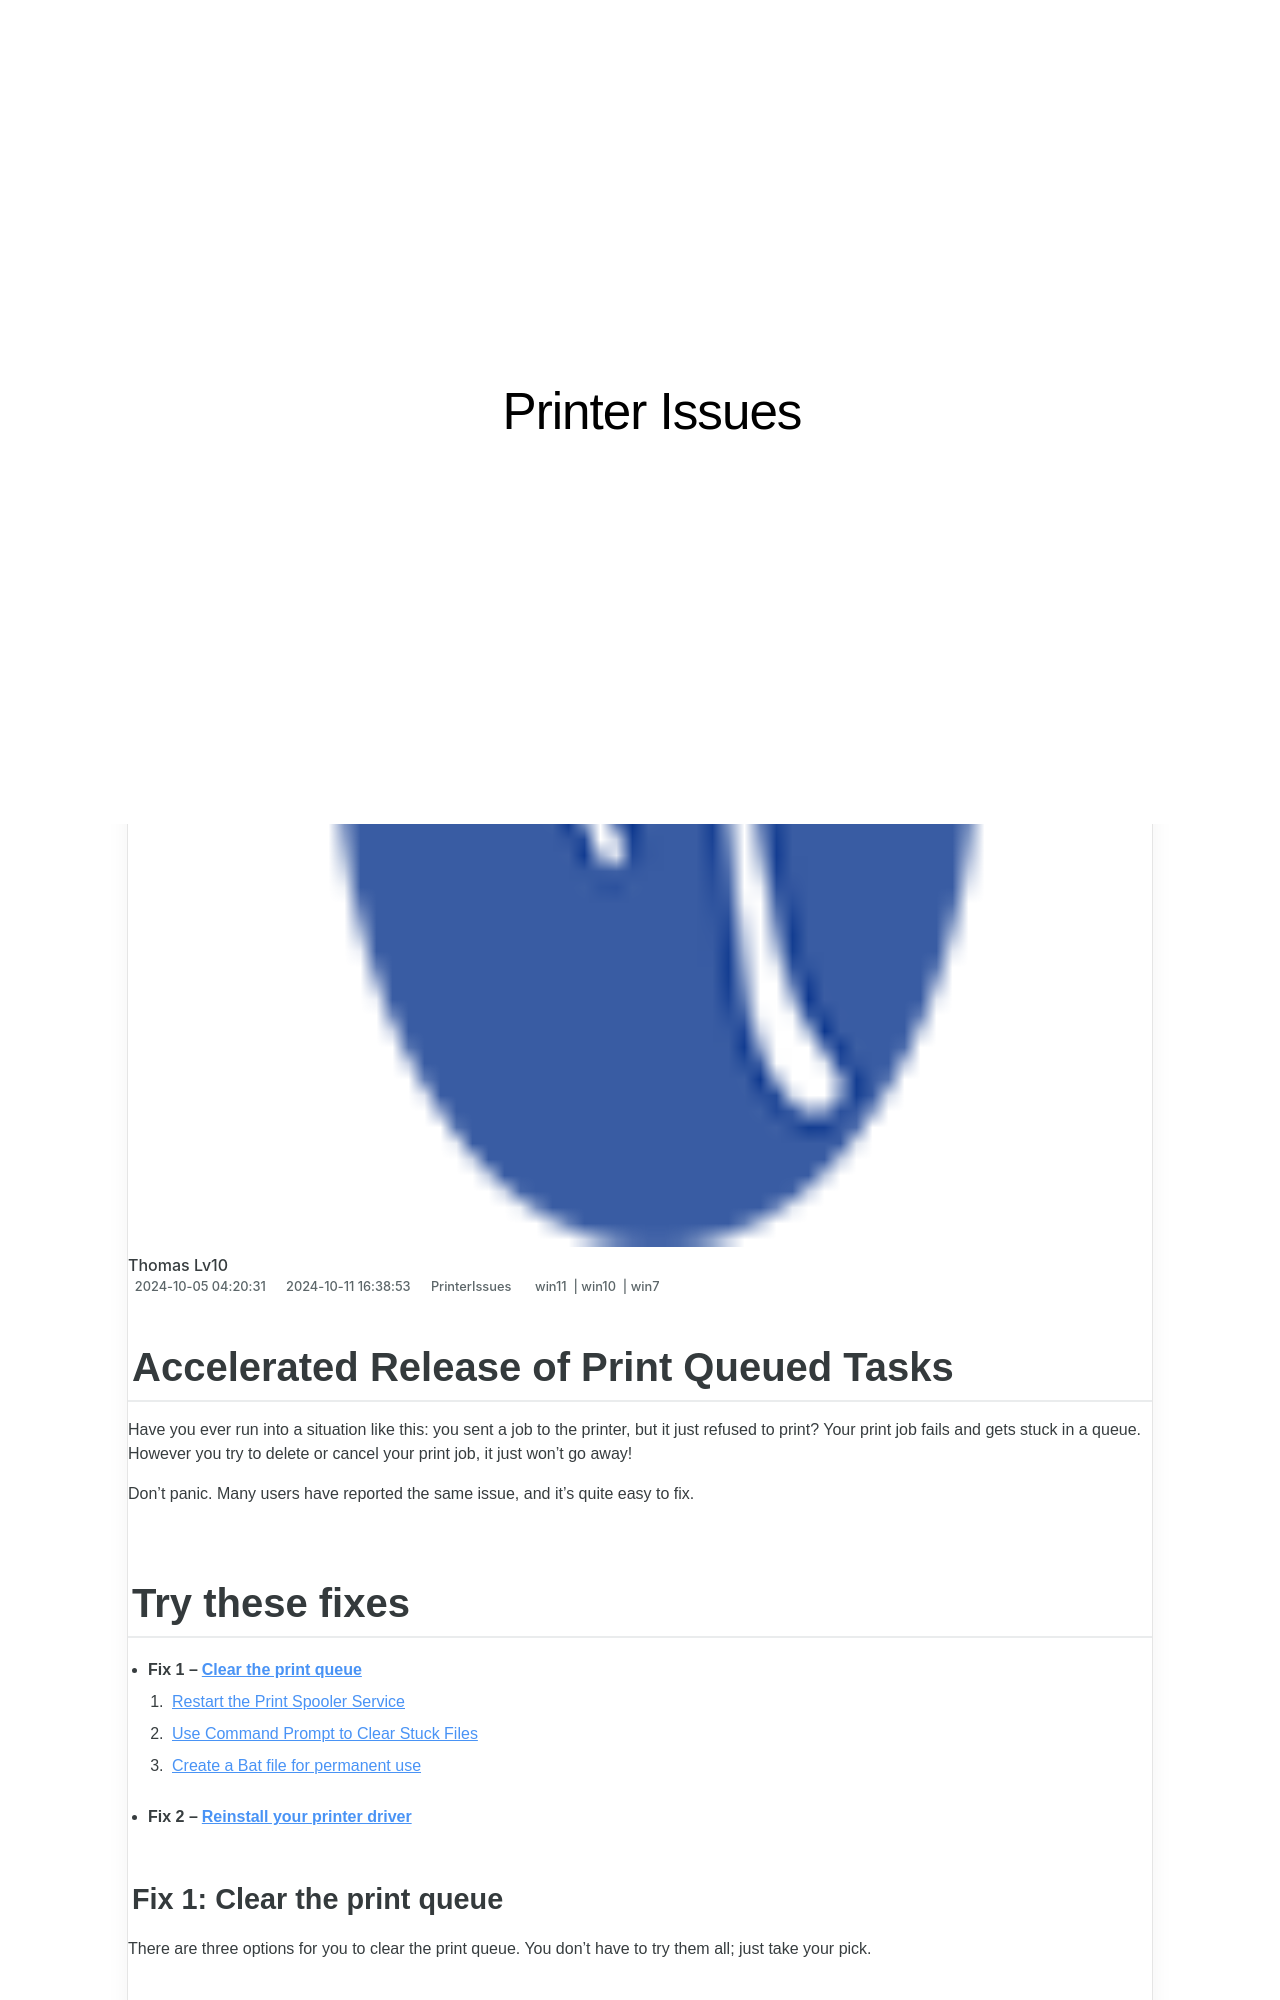

repository: techidaily/site-printer-issues · page: accelerated-release-of-print-queued-tasks/index.html · generator: jekyll

---
title: Accelerated Release of Print Queued Tasks
date: 2024-10-05T04:20:31.952Z
updated: 2024-10-11T16:38:53.179Z
tags:
  - win11
  - win10
  - win7
categories:
  - PrinterIssues
description: This Article Describes Accelerated Release of Print Queued Tasks
excerpt: This Article Describes Accelerated Release of Print Queued Tasks
keywords: Print Job Scheduling,Rapid Print Processing,Print Queue Optimization,Accelerated Print Workflows,Print Task Release Enhancement,Enhanced Print Queue Management,Faster Printer Task Execution
thumbnail: https://thmb.techidaily.com/44cba3f77a25fb10a15058a95ecd605b31dd154fe2d91aae028e5e688022e444.jpg
---

## Accelerated Release of Print Queued Tasks

 Have you ever run into a situation like this: you sent a job to the printer, but it just refused to print? Your print job fails and gets stuck in a queue. However you try to delete or cancel your print job, it just won’t go away!

 Don’t panic. Many users have reported the same issue, and it’s quite easy to fix.

## Try these fixes

* **Fix 1 –[Clear the print queue](#m1)**  
   1. [Restart the Print Spooler Service](#f1)  
   2. [Use Command Prompt to Clear Stuck Files](#f2)  
   3. [Create a Bat file for permanent use](#f3)
* **Fix 2 –[Reinstall your printer driver](#m2)**

### Fix 1: Clear the print queue

 There are three options for you to clear the print queue. You don’t have to try them all; just take your pick.
